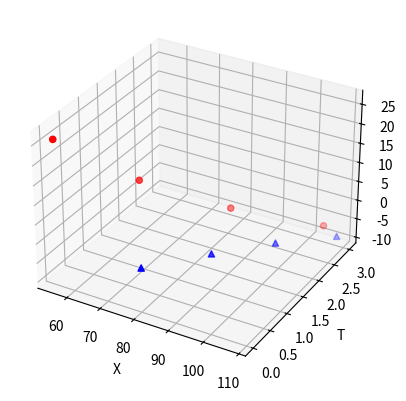

Generate this figure with matplotlib:
#!/usr/bin/python3
import random
import matplotlib.pyplot as plt

Xb = [80, 90, 99, 108, 116, 125, 133, 141, 151, 160, 169, 179, 180]
Yb = [0, -2, -5, -9, -15, -18, -23, -29, -28, -25, -21, -20, -17]

xi = random.randint(0, 60)
yi = random.randint(0, 60)
# xi, yi = 0, 50
print('Initial Position -> (', xi, ', ', yi, ')', sep='')

Xf = [xi]
Yf = [yi]

Vf = 20
hit = False
t = 0

for t in range(12):
	dist = ( (Yb[t] - Yf[t]) ** 2 + (Xb[t] - Xf[t]) ** 2 ) ** 0.5
	if(dist <= 10):
		hit = True
		break
	sin = ( Yb[t] - Yf[t] ) / dist
	cos = ( Xb[t] - Xf[t] ) / dist
	Xf.append(Xf[t] + Vf*cos)
	Yf.append(Yf[t] + Vf*sin)

if(t == 11):
	t += 1
	dist = ( (Yb[t] - Yf[t]) ** 2 + (Xb[t] - Xf[t]) ** 2 ) ** 0.5
	print(t, dist)

if(hit):
	print('Success')
	print('Hit the bomber plane at t =', t-1)
else:
	print('Miss')

n = t+1

'''
# 2D plot
plt.plot(Xb[:n], Yb[:n], 'r:')
plt.plot(Xb[:n], Yb[:n], 'ro')
plt.plot(Xf, Yf, 'b--')
plt.plot(Xf, Yf, 'bo')
plt.show()
'''

from mpl_toolkits.mplot3d import Axes3D

fig = plt.figure()
ax = fig.add_subplot(111, projection='3d')
ts = list(range(n))

ax.scatter(Xf, ts, Yf, marker='o', c='r')
ax.scatter(Xb[:n], ts, Yb[:n], marker='^', c='b')
ax.set_xlabel('X')
ax.set_zlabel('Y')
ax.set_ylabel('T')
plt.show()
